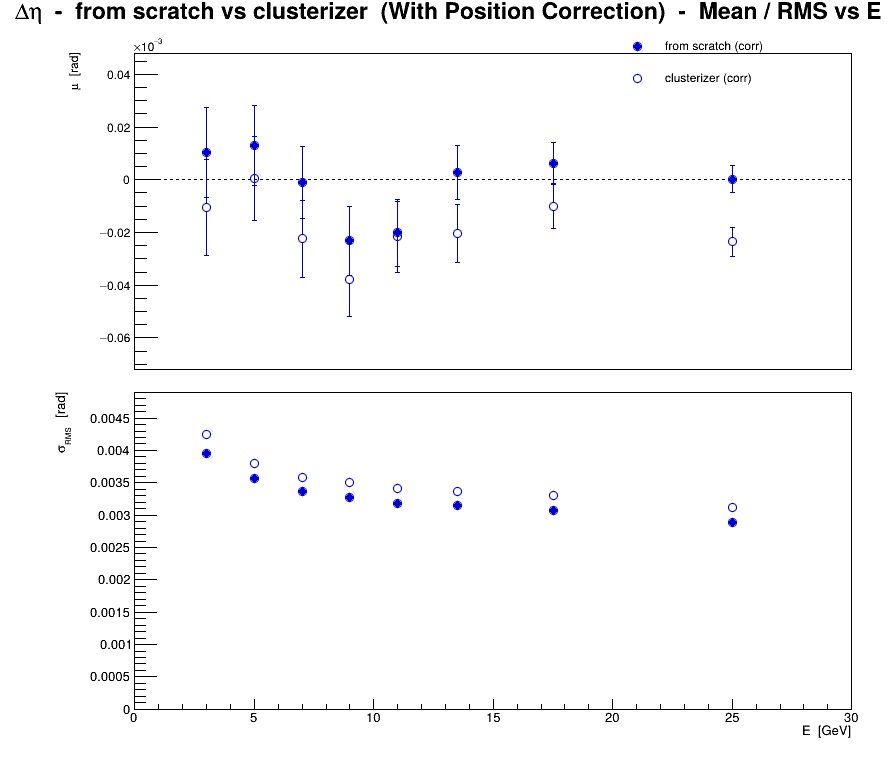

Values plotted in this chart, from the file beside it:
series, variant, residual, E, mu, dmu, sigma, dsigma
0, from scratch (corr), eta, 3, 1.02634e-05, 1.70229e-05, 0.003955, 1.2037e-05
0, from scratch (corr), eta, 5, 1.29795e-05, 1.50667e-05, 0.003565, 1.06537e-05
0, from scratch (corr), eta, 7, -9.21697e-07, 1.37154e-05, 0.003366, 9.69827e-06
0, from scratch (corr), eta, 9, -2.31289e-05, 1.31094e-05, 0.003275, 9.26973e-06
0, from scratch (corr), eta, 11, -2.00683e-05, 1.27329e-05, 0.003187, 9.0035e-06
0, from scratch (corr), eta, 13.5, 2.86143e-06, 1.02969e-05, 0.003145, 7.28102e-06
0, from scratch (corr), eta, 17.5, 6.28249e-06, 7.81347e-06, 0.003076, 5.52496e-06
0, from scratch (corr), eta, 25, 2.95621e-07, 5.16959e-06, 0.002892, 3.65546e-06
1, clusterizer (corr), eta, 3, -1.05969e-05, 1.83008e-05, 0.004252, 1.29406e-05
1, clusterizer (corr), eta, 5, 4.73443e-07, 1.60853e-05, 0.003806, 1.1374e-05
1, clusterizer (corr), eta, 7, -2.23117e-05, 1.4599e-05, 0.003582, 1.0323e-05
1, clusterizer (corr), eta, 9, -3.80141e-05, 1.39985e-05, 0.003497, 9.89843e-06
1, clusterizer (corr), eta, 11, -2.16642e-05, 1.36068e-05, 0.003406, 9.62146e-06
1, clusterizer (corr), eta, 13.5, -2.03194e-05, 1.10139e-05, 0.003364, 7.788e-06
1, clusterizer (corr), eta, 17.5, -1.01204e-05, 8.3873e-06, 0.003302, 5.93072e-06
1, clusterizer (corr), eta, 25, -2.35106e-05, 5.56644e-06, 0.003114, 3.93607e-06
